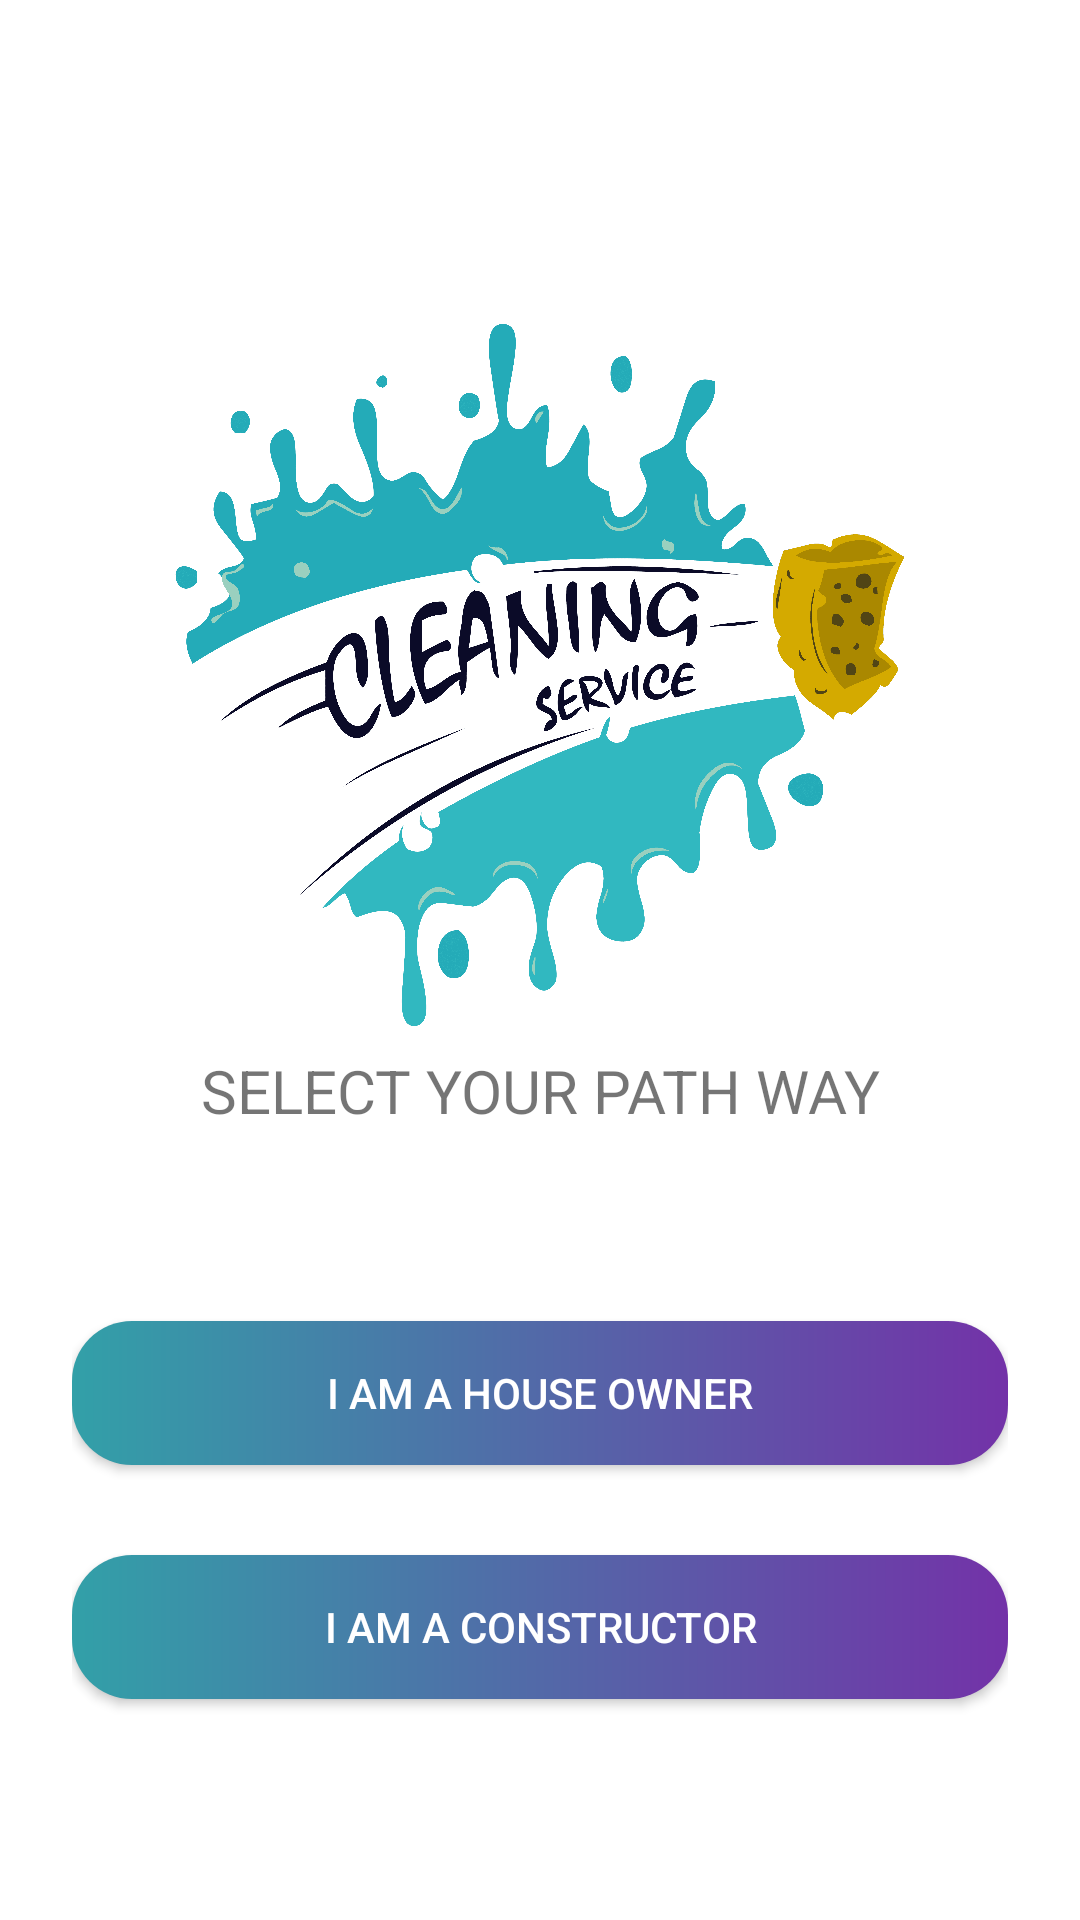

Layout XML and referenced resources for this Android screen:
<!-- AndroidManifest.xml: application theme Theme.CleanerService -->
<!-- res/layout/activity_main.xml -->
<?xml version="1.0" encoding="utf-8"?>
<LinearLayout xmlns:android="http://schemas.android.com/apk/res/android"
    xmlns:app="http://schemas.android.com/apk/res-auto"
    xmlns:tools="http://schemas.android.com/tools"
    android:layout_width="match_parent"
    android:layout_height="match_parent"
    android:orientation="vertical"
    tools:context=".MainActivity">

    <FrameLayout
        android:layout_width="match_parent"
        android:layout_height="wrap_content"
        android:id="@+id/frame_layout">

        <LinearLayout
            android:layout_width="match_parent"
            android:layout_height="match_parent"
            android:layout_weight="0"
            android:gravity="center"
            android:orientation="vertical">

            <ImageView
                android:id="@+id/logo"
                android:layout_width="250dp"
                android:layout_height="250dp"
                android:layout_marginStart="16dp"
                android:layout_marginTop="100dp"
                android:layout_marginEnd="16dp"
                android:adjustViewBounds="true"
                android:contentDescription="Cleaning logo"
                android:scaleType="fitXY"
                android:src="@drawable/mainlogo"
                android:transitionName="" />
        </LinearLayout>

    </FrameLayout>
    <TextView
        android:id="@+id/textView12"
        android:layout_width="match_parent"
        android:layout_height="wrap_content"
        android:text="SELECT YOUR PATH WAY"
        android:gravity="center"
        android:textSize="20dp"/>
    <LinearLayout
        android:layout_width="match_parent"
        android:layout_height="match_parent"
        android:gravity="center"
        android:layout_marginStart="24dp"
        android:layout_marginEnd="24dp"
        android:orientation="vertical">


        <Button
            android:id="@+id/homeBtn"
            android:layout_width="match_parent"
            android:layout_height="48dp"
            android:text="I AM A HOUSE OWNER"
            android:background="@drawable/style"
            android:textAllCaps="false"
            android:textColor="@color/white"
            android:layout_marginTop="10dp"
            android:layout_marginBottom="20dp"
            />

        <Button
            android:id="@+id/constBtn"
            android:layout_width="match_parent"
            android:layout_height="48dp"
            android:layout_marginTop="10dp"
            android:layout_marginBottom="20dp"
            android:background="@drawable/style"
            android:text="@string/i_am_a_constructor"
            android:textAllCaps="false"
            android:textColor="@color/white" />
    </LinearLayout>

</LinearLayout>
<!-- resources referenced by this layout -->
<resources>
  <color name="white">#FFFFFFFF</color>
  <!-- drawable mainlogo: png bitmap (drawable, 154795 bytes) -->
  <!-- drawable style (drawable) -->
  <?xml version="1.0" encoding="utf-8"?>
  <shape xmlns:android="http://schemas.android.com/apk/res/android" android:shape="rectangle">
      <gradient android:startColor="#32a0a8" android:endColor="#7332a8" android:type="linear"/>
      <corners android:radius="20dp"/>
  </shape>
  <string name="i_am_a_constructor">I AM A CONSTRUCTOR</string>
  <style name="Theme.CleanerService" parent="Theme.MaterialComponents.DayNight.DarkActionBar">
          
          <item name="colorPrimary">@color/purple_500</item>
          <item name="colorPrimaryVariant">@color/purple_700</item>
          <item name="colorOnPrimary">@color/white</item>
          
          <item name="colorSecondary">@color/teal_200</item>
          <item name="colorSecondaryVariant">@color/teal_700</item>
          <item name="colorOnSecondary">@color/black</item>
          
          <item name="android:statusBarColor" tools:targetApi="l">?attr/colorPrimaryVariant</item>
          
      </style>
  <color name="purple_500">#FF6200EE</color>
  <color name="purple_700">#FF3700B3</color>
  <color name="teal_200">#FF03DAC5</color>
  <color name="teal_700">#FF018786</color>
  <color name="black">#FF000000</color>
</resources>
